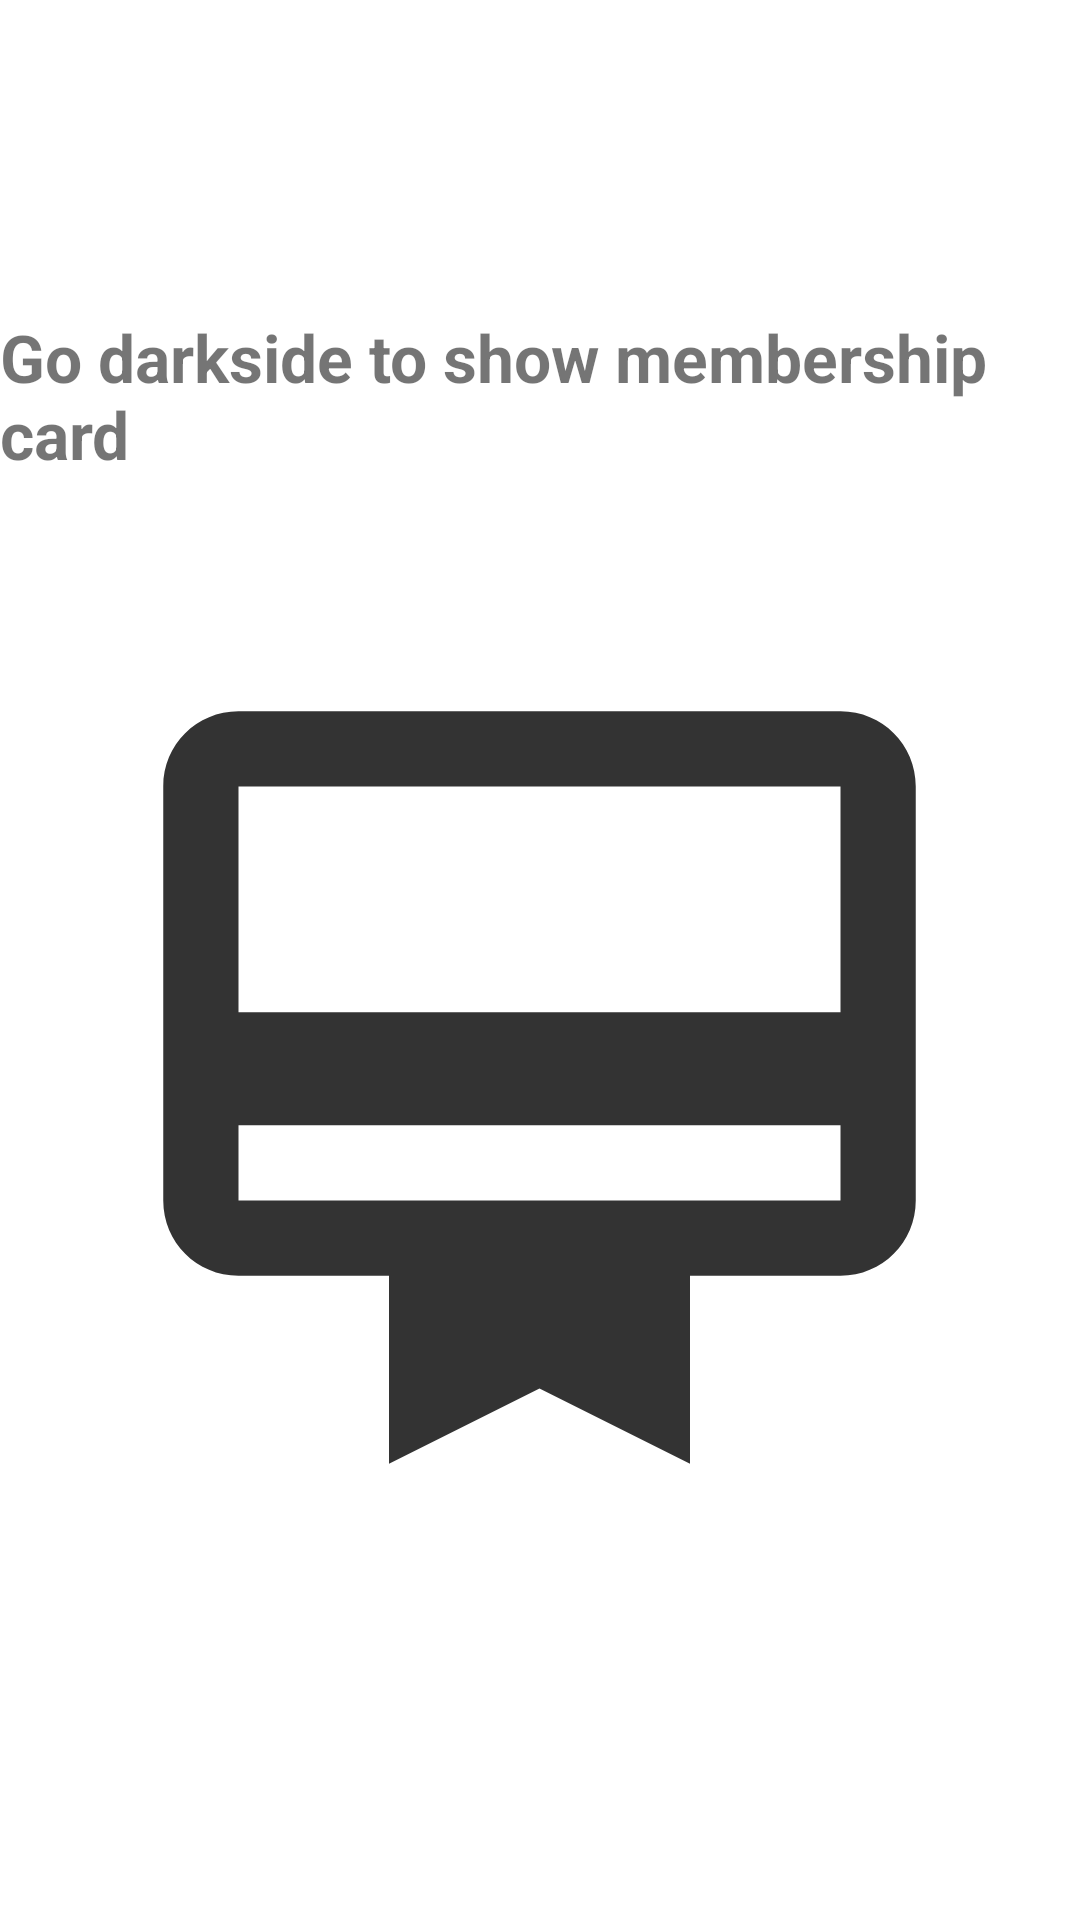

Reconstruct the res/layout file that produces this screen, plus the resources it refers to.
<!-- AndroidManifest.xml: application theme Theme.Mobileproject -->
<!-- res/layout/activity_light.xml -->
<?xml version="1.0" encoding="utf-8"?>
<LinearLayout xmlns:android="http://schemas.android.com/apk/res/android"
    xmlns:app="http://schemas.android.com/apk/res-auto"
    xmlns:tools="http://schemas.android.com/tools"
    android:layout_width="match_parent"
    android:layout_height="match_parent"
    android:gravity="center"
    tools:context=".activity_light"
    android:orientation="vertical">
    
    <TextView
        android:layout_width="wrap_content"
        android:layout_height="wrap_content"
        android:text="Go darkside to show membership card"
        android:id="@+id/txtValues"
        android:textSize="22sp"
        android:textStyle="bold"
        android:paddingBottom="30dp"/>

    <ImageView
        android:id="@+id/image_light"
        android:layout_width="301dp"
        android:layout_height="346dp"
        android:src="@drawable/membershipcard" />

</LinearLayout>
<!-- resources referenced by this layout -->
<resources>
  <!-- drawable membershipcard (drawable-anydpi) -->
  <vector xmlns:android="http://schemas.android.com/apk/res/android"
      android:width="24dp"
      android:height="24dp"
      android:viewportWidth="24"
      android:viewportHeight="24"
      android:tint="@color/black"
      android:alpha="0.8">
    <path
        android:fillColor="@android:color/white"
        android:pathData="M20,2L4,2c-1.11,0 -2,0.89 -2,2v11c0,1.11 0.89,2 2,2h4v5l4,-2 4,2v-5h4c1.11,0 2,-0.89 2,-2L22,4c0,-1.11 -0.89,-2 -2,-2zM20,15L4,15v-2h16v2zM20,10L4,10L4,4h16v6z"/>
  </vector>
  <style name="Theme.Mobileproject" parent="Theme.MaterialComponents.DayNight.DarkActionBar">
          
          <item name="colorPrimary">@color/purple_500</item>
          <item name="colorPrimaryVariant">@color/purple_700</item>
          <item name="colorOnPrimary">@color/white</item>
          
          <item name="colorSecondary">@color/teal_200</item>
          <item name="colorSecondaryVariant">@color/teal_700</item>
          <item name="colorOnSecondary">@color/black</item>
          
          <item name="android:statusBarColor" tools:targetApi="l">?attr/colorPrimaryVariant</item>
          
      </style>
  <color name="black">#FF000000</color>
  <color name="purple_500">#FF6200EE</color>
  <color name="purple_700">#FF3700B3</color>
  <color name="white">#FFFFFFFF</color>
  <color name="teal_200">#FF03DAC5</color>
  <color name="teal_700">#FF018786</color>
</resources>
